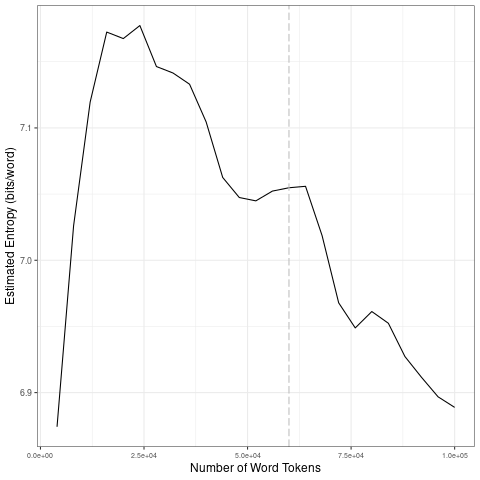

The data file committed next to this chart (first rows):
file, entropy.Corpus.Size, entropy.Entropy, sd.Corpus.Size, sd.SD
data/covid-clean/2020_by_fr/2020-08-18_t…, 4000, 6.874, 20000, 0.1252
data/covid-clean/2020_by_fr/2020-08-18_t…, 8000, 7.026, 40000, 0.02619
data/covid-clean/2020_by_fr/2020-08-18_t…, 12000, 7.12, 60000, 0.006898
data/covid-clean/2020_by_fr/2020-08-18_t…, 16000, 7.172, 80000, 0.04518
data/covid-clean/2020_by_fr/2020-08-18_t…, 20000, 7.168, 1e+05, 0.02537
data/covid-clean/2020_by_fr/2020-08-18_t…, 24000, 7.177, 20000, 0.1252
data/covid-clean/2020_by_fr/2020-08-18_t…, 28000, 7.146, 40000, 0.02619
data/covid-clean/2020_by_fr/2020-08-18_t…, 32000, 7.141, 60000, 0.006898
data/covid-clean/2020_by_fr/2020-08-18_t…, 36000, 7.133, 80000, 0.04518
data/covid-clean/2020_by_fr/2020-08-18_t…, 40000, 7.105, 1e+05, 0.02537
data/covid-clean/2020_by_fr/2020-08-18_t…, 44000, 7.063, 20000, 0.1252
data/covid-clean/2020_by_fr/2020-08-18_t…, 48000, 7.047, 40000, 0.02619
data/covid-clean/2020_by_fr/2020-08-18_t…, 52000, 7.045, 60000, 0.006898
data/covid-clean/2020_by_fr/2020-08-18_t…, 56000, 7.052, 80000, 0.04518
data/covid-clean/2020_by_fr/2020-08-18_t…, 60000, 7.055, 1e+05, 0.02537
data/covid-clean/2020_by_fr/2020-08-18_t…, 64000, 7.056, 20000, 0.1252
data/covid-clean/2020_by_fr/2020-08-18_t…, 68000, 7.019, 40000, 0.02619
data/covid-clean/2020_by_fr/2020-08-18_t…, 72000, 6.968, 60000, 0.006898
data/covid-clean/2020_by_fr/2020-08-18_t…, 76000, 6.949, 80000, 0.04518
data/covid-clean/2020_by_fr/2020-08-18_t…, 80000, 6.961, 1e+05, 0.02537
data/covid-clean/2020_by_fr/2020-08-18_t…, 84000, 6.952, 20000, 0.1252
data/covid-clean/2020_by_fr/2020-08-18_t…, 88000, 6.927, 40000, 0.02619
data/covid-clean/2020_by_fr/2020-08-18_t…, 92000, 6.912, 60000, 0.006898
data/covid-clean/2020_by_fr/2020-08-18_t…, 96000, 6.897, 80000, 0.04518
data/covid-clean/2020_by_fr/2020-08-18_t…, 1e+05, 6.889, 1e+05, 0.02537
